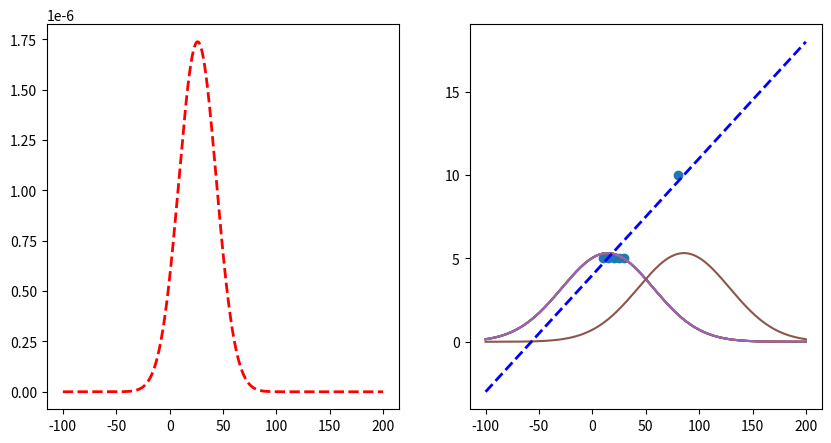

Here is the Python script that generated this plot:
import matplotlib.pyplot as plt
import numpy as np

# create two subplots
fig, (ax1, ax2) = plt.subplots(1, 2, figsize=(10, 5))

datapoints = [(10, 5), (15, 5), (20, 5), (25, 5), (30, 5), (80, 10)]
parameters = [0.07, 4]
y1 = None
x = np.arange(-100, 200, 0.1)


# function to transform x to y using parameters
def f(x, parameters):
    return parameters[0] * x + parameters[1]


for i, (x_, y_) in enumerate(datapoints):
    print("Predicted: ", f(x_, parameters), "Actual: ", y_)
    y = 1 / (3 * np.sqrt(2 * np.pi)) * np.exp(-((y_ - f(x, parameters)) ** 2) / (2 * 3**2))
    if y1 is None:
        y1 = y
    else:
        y1 *= y
    ax2.plot(x, y * 40)

# plot
# get product of all gaussians

# plot line with parameters
ax2.plot(x, f(x, parameters), "b--", linewidth=2)

ax1.plot(x, y1, "r--", linewidth=2)

# plot scatterplot of datapoints in ax2
ax2.scatter([x[0] for x in datapoints], [x[1] for x in datapoints])

# get x of max y
max_x = x[np.argmax(y1)]
print("Max x: ", max_x)
print("Mean of datapoints: ", np.mean([x[0] for x in datapoints]))


plt.show()
